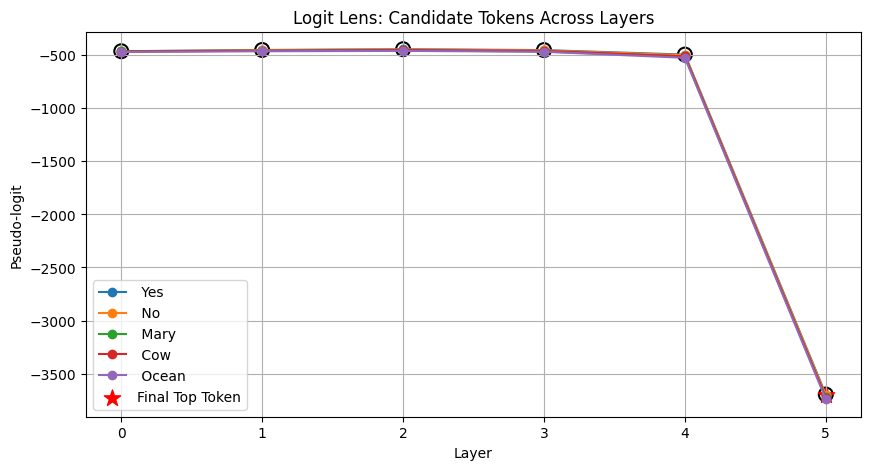

The file beside this chart, header and first rows:
layer, token, logit
0, Yes, -462.1
0, No, -462.9
0, Mary, -462.3
0, Cow, -464.8
0, Ocean, -469.6
1, Yes, -450.2
1, No, -452.5
1, Mary, -457.6
1, Cow, -457.3
1, Ocean, -462.3
2, Yes, -443.1
2, No, -445.8
2, Mary, -453.2
2, Cow, -450.8
2, Ocean, -458.9
3, Yes, -451.2
3, No, -454.7
3, Mary, -465.3
3, Cow, -459.1
3, Ocean, -467
4, Yes, -493.6
4, No, -498.7
4, Mary, -510.4
4, Cow, -510.7
4, Ocean, -523.7
5, Yes, -3697
5, No, -3704
5, Mary, -3724
5, Cow, -3728
5, Ocean, -3741
